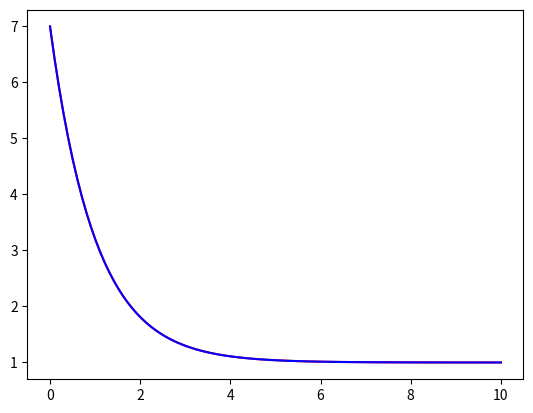

Reproduce this figure in Python.
import numpy as np
import matplotlib.pyplot as plt
from scipy.integrate import odeint

# step size 0.1
h = 0.1

# evaluate t between t_min and t_max
t_min, t_max = 0, 10
t = np.linspace(t_min, t_max, num=int((t_max-t_min)/h))

# initial condition
# (t = 0, y = 7)
init = 7

# ODE (Ordinary Differential Equation)
# (dy/dt = 1-x)
# (y = Ce^(-t)+1)
def function(y, t):
    return 1 - y

def solution(t, c=6):
    return c * np.exp(-t) + 1

# solve the ODE
sol = odeint(function, init, t)
plt.plot(t, sol[:, 0], color='red')
plt.plot(t, solution(t), color='blue')
plt.show()